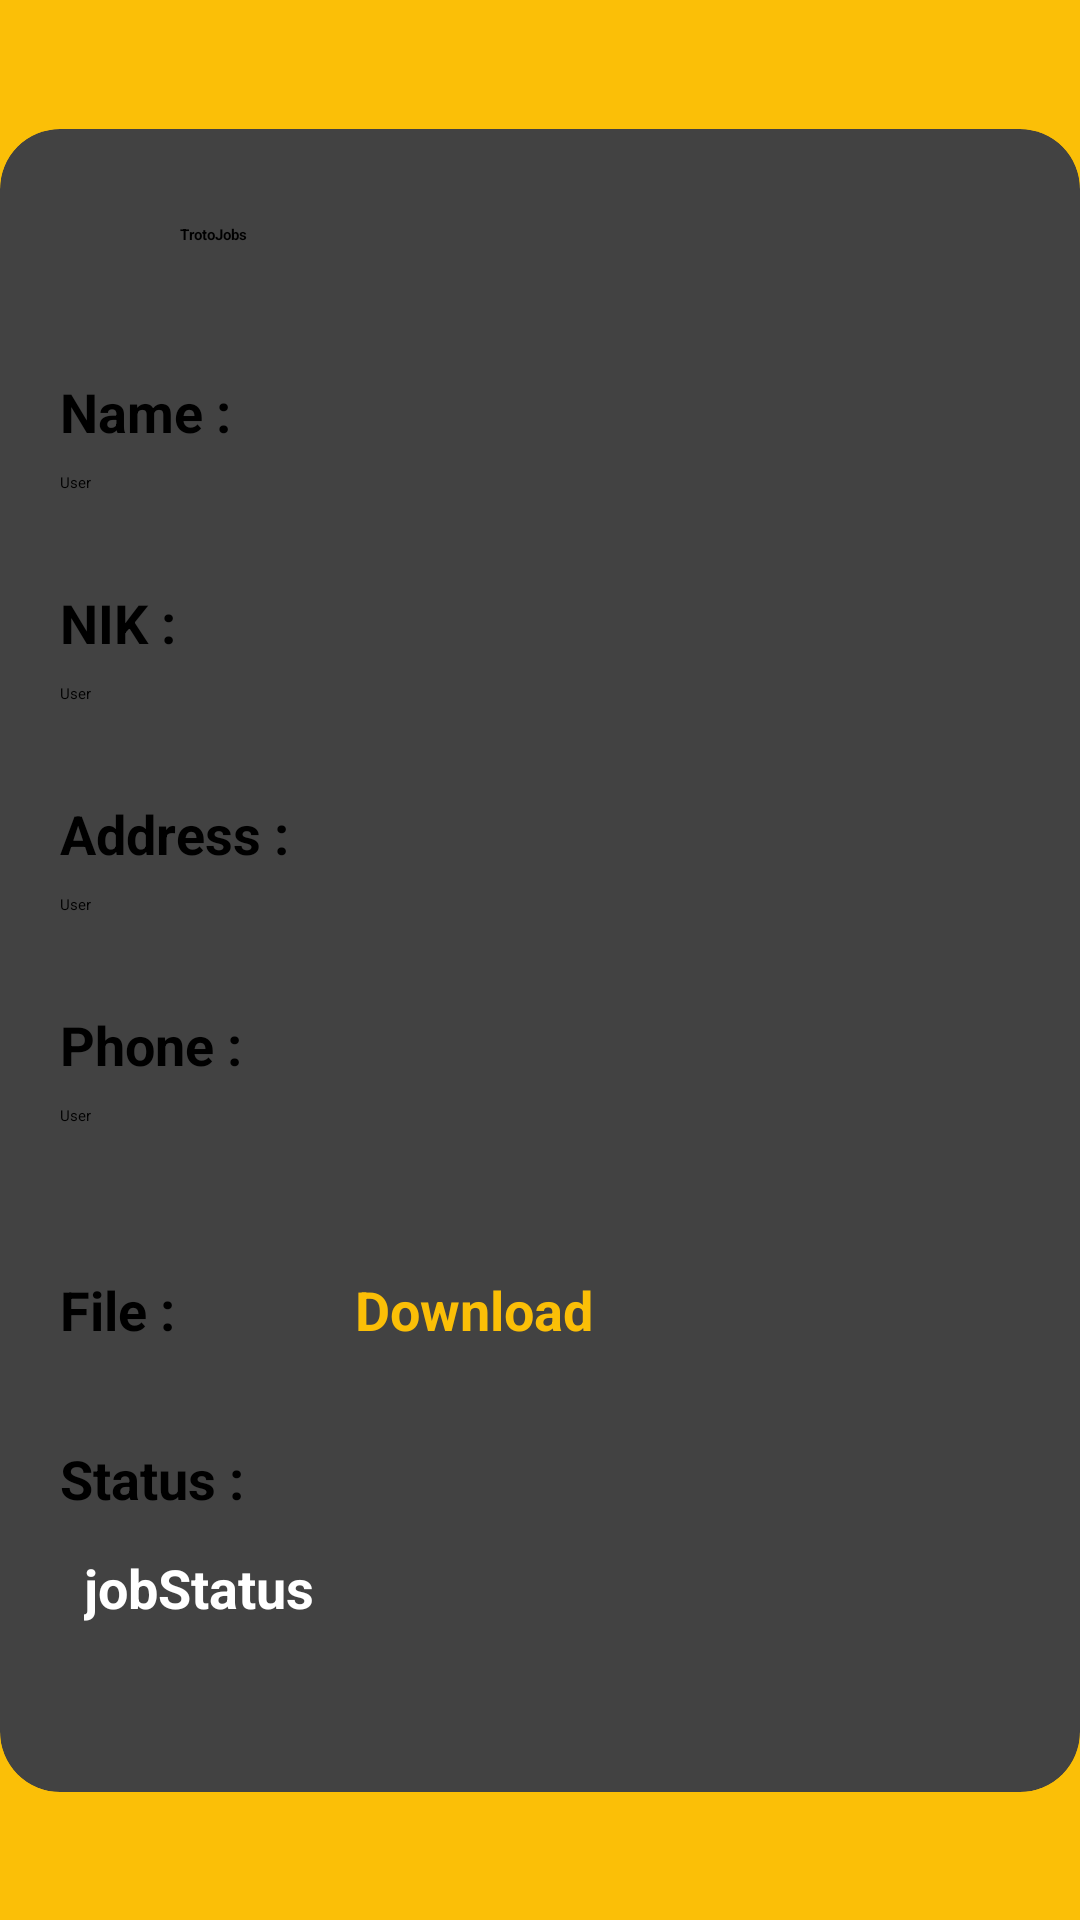

Layout XML and referenced resources for this Android screen:
<!-- AndroidManifest.xml: activity theme WithActionBar -->
<!-- res/layout/activity_job_result.xml -->
<?xml version="1.0" encoding="utf-8"?>
<androidx.constraintlayout.widget.ConstraintLayout xmlns:android="http://schemas.android.com/apk/res/android"
    xmlns:app="http://schemas.android.com/apk/res-auto"
    xmlns:tools="http://schemas.android.com/tools"
    android:layout_width="match_parent"
    android:layout_height="match_parent"
    android:background="@color/yellow"
    tools:context=".ui.result.JobResultActivity">

    <androidx.cardview.widget.CardView
        android:layout_width="match_parent"
        android:layout_height="wrap_content"
        app:cardCornerRadius="20dp"
        app:layout_constraintTop_toTopOf="parent"
        app:layout_constraintStart_toStartOf="parent"
        app:layout_constraintEnd_toStartOf="parent"
        app:layout_constraintBottom_toBottomOf="parent">

        <androidx.constraintlayout.widget.ConstraintLayout
            android:layout_width="match_parent"
            android:layout_height="wrap_content"
            android:layout_margin="20dp">

            <ImageView
                android:id="@+id/appLogo"
                android:layout_width="30dp"
                android:layout_height="30dp"
                android:src="@drawable/app_logo"
                app:layout_constraintTop_toTopOf="parent"
                app:layout_constraintStart_toStartOf="parent"
                android:contentDescription="@string/appLogo" />

            <TextView
                android:id="@+id/trotoJob"
                android:layout_width="wrap_content"
                android:layout_height="wrap_content"
                android:layout_marginStart="10dp"
                android:text="@string/trotojob"
                android:textStyle="bold"
                app:layout_constraintTop_toTopOf="@id/appLogo"
                app:layout_constraintBottom_toBottomOf="@id/appLogo"
                app:layout_constraintStart_toEndOf="@id/appLogo"/>

            <View
                android:id="@+id/view5"
                android:layout_width="0dp"
                android:layout_height="10dp"
                android:layout_marginStart="24dp"
                android:layout_marginVertical="10dp"
                android:background="@drawable/rounded_corner"
                android:backgroundTint="@color/yellow"
                app:layout_constraintTop_toTopOf="parent"
                app:layout_constraintStart_toEndOf="@id/trotoJob"
                app:layout_constraintEnd_toEndOf="parent" />

            <TextView
                android:id="@+id/name"
                android:layout_width="wrap_content"
                android:layout_height="wrap_content"
                android:layout_marginTop="32dp"
                android:text="@string/nameText2"
                android:textSize="18sp"
                android:textStyle="bold"
                app:layout_constraintTop_toBottomOf="@id/appLogo"
                app:layout_constraintStart_toStartOf="parent"/>

            <TextView
                android:id="@id/nameUser"
                android:layout_width="wrap_content"
                android:layout_height="wrap_content"
                android:layout_marginTop="8dp"
                android:text="@string/name"
                app:layout_constraintTop_toBottomOf="@id/name"
                app:layout_constraintStart_toStartOf="parent"/>

            <View
                android:id="@+id/view"
                android:layout_width="match_parent"
                android:layout_height="5dp"
                android:layout_marginVertical="12dp"
                android:background="@drawable/rounded_corner"
                android:backgroundTint="@color/gray"
                app:layout_constraintTop_toBottomOf="@+id/nameUser"
                app:layout_constraintStart_toStartOf="parent"
                app:layout_constraintEnd_toEndOf="parent" />

            <TextView
                android:id="@+id/nik"
                android:layout_width="wrap_content"
                android:layout_height="wrap_content"
                android:layout_marginTop="14dp"
                android:text="@string/nikText2"
                android:textSize="18sp"
                android:textStyle="bold"
                app:layout_constraintTop_toBottomOf="@id/view"
                app:layout_constraintStart_toStartOf="parent"/>

            <TextView
                android:id="@+id/nikUser"
                android:layout_width="wrap_content"
                android:layout_height="wrap_content"
                android:layout_marginTop="8dp"
                android:text="@string/name"
                app:layout_constraintTop_toBottomOf="@id/nik"
                app:layout_constraintStart_toStartOf="parent"/>

            <View
                android:id="@+id/view2"
                android:layout_width="match_parent"
                android:layout_height="5dp"
                android:layout_marginVertical="12dp"
                android:background="@drawable/rounded_corner"
                android:backgroundTint="@color/gray"
                app:layout_constraintTop_toBottomOf="@+id/nikUser"
                app:layout_constraintStart_toStartOf="parent"
                app:layout_constraintEnd_toEndOf="parent" />

            <TextView
                android:id="@+id/address"
                android:layout_width="wrap_content"
                android:layout_height="wrap_content"
                android:layout_marginTop="14dp"
                android:text="@string/addressText2"
                android:textSize="18sp"
                android:textStyle="bold"
                app:layout_constraintTop_toBottomOf="@id/view2"
                app:layout_constraintStart_toStartOf="parent"/>

            <TextView
                android:id="@+id/addressUser"
                android:layout_width="wrap_content"
                android:layout_height="wrap_content"
                android:layout_marginTop="8dp"
                android:text="@string/name"
                app:layout_constraintTop_toBottomOf="@id/address"
                app:layout_constraintStart_toStartOf="parent"/>

            <View
                android:id="@+id/view3"
                android:layout_width="match_parent"
                android:layout_height="5dp"
                android:layout_marginVertical="12dp"
                android:background="@drawable/rounded_corner"
                android:backgroundTint="@color/gray"
                app:layout_constraintTop_toBottomOf="@+id/addressUser"
                app:layout_constraintStart_toStartOf="parent"
                app:layout_constraintEnd_toEndOf="parent" />

            <TextView
                android:id="@+id/phone"
                android:layout_width="wrap_content"
                android:layout_height="wrap_content"
                android:layout_marginTop="14dp"
                android:text="@string/phoneText2"
                android:textSize="18sp"
                android:textStyle="bold"
                app:layout_constraintTop_toBottomOf="@id/view3"
                app:layout_constraintStart_toStartOf="parent"/>

            <TextView
                android:id="@+id/phoneUser"
                android:layout_width="wrap_content"
                android:layout_height="wrap_content"
                android:layout_marginTop="8dp"
                android:text="@string/name"
                app:layout_constraintTop_toBottomOf="@id/phone"
                app:layout_constraintStart_toStartOf="parent"/>

            <View
                android:id="@+id/view4"
                android:layout_width="match_parent"
                android:layout_height="5dp"
                android:layout_marginVertical="12dp"
                android:background="@drawable/rounded_corner"
                android:backgroundTint="@color/gray"
                app:layout_constraintTop_toBottomOf="@+id/phoneUser"
                app:layout_constraintStart_toStartOf="parent"
                app:layout_constraintEnd_toEndOf="parent" />

            <TextView
                android:id="@+id/file"
                android:layout_width="wrap_content"
                android:layout_height="wrap_content"
                android:layout_marginTop="32dp"
                android:text="@string/fileText2"
                android:textStyle="bold"
                android:textSize="18sp"
                app:layout_constraintTop_toBottomOf="@id/view4"
                app:layout_constraintStart_toStartOf="parent"/>

            <TextView
                android:id="@+id/downloadButton"
                android:layout_width="wrap_content"
                android:layout_height="wrap_content"
                android:layout_marginStart="60dp"
                android:text="@string/download"
                android:textSize="18sp"
                android:clickable="true"
                android:focusable="true"
                android:textColor="@color/yellow"
                android:textStyle="bold"
                app:layout_constraintBottom_toBottomOf="@id/file"
                app:layout_constraintStart_toEndOf="@+id/file"
                app:layout_constraintTop_toTopOf="@+id/file"
                app:layout_constraintVertical_bias="0.541" />

            <TextView
                android:id="@+id/statusText"
                android:layout_width="wrap_content"
                android:layout_height="wrap_content"
                android:layout_marginTop="32dp"
                android:text="@string/statusText"
                android:textStyle="bold"
                android:textSize="18sp"
                app:layout_constraintTop_toBottomOf="@id/file"
                app:layout_constraintStart_toStartOf="parent"/>

            <TextView
                android:id="@+id/status"
                android:layout_width="wrap_content"
                android:layout_height="wrap_content"
                android:layout_marginTop="8dp"
                android:layout_marginBottom="32dp"
                android:background="@drawable/rounded_corner"
                android:paddingHorizontal="8dp"
                android:paddingVertical="4dp"
                android:textColor="@color/white"
                android:text="@string/jobStatus"
                android:textStyle="bold"
                android:textSize="18sp"
                app:layout_constraintTop_toBottomOf="@id/statusText"
                app:layout_constraintStart_toStartOf="parent"
                app:layout_constraintBottom_toBottomOf="parent"/>

        </androidx.constraintlayout.widget.ConstraintLayout>
    </androidx.cardview.widget.CardView>
</androidx.constraintlayout.widget.ConstraintLayout>
<!-- resources referenced by this layout -->
<resources>
  <color name="gray">#D9D9D9</color>
  <color name="white">#FFFFFFFF</color>
  <color name="yellow">#FBBF07</color>
  <string name="addressText2">Address :</string>
  <string name="appLogo">App Logo</string>
  <string name="download">Download</string>
  <string name="fileText2">File :</string>
  <string name="jobStatus">jobStatus</string>
  <string name="name">User</string>
  <string name="nameText2">Name :</string>
  <string name="nikText2">NIK :</string>
  <string name="phoneText2">Phone :</string>
  <string name="statusText">Status :</string>
  <string name="trotojob">TrotoJobs</string>
</resources>
